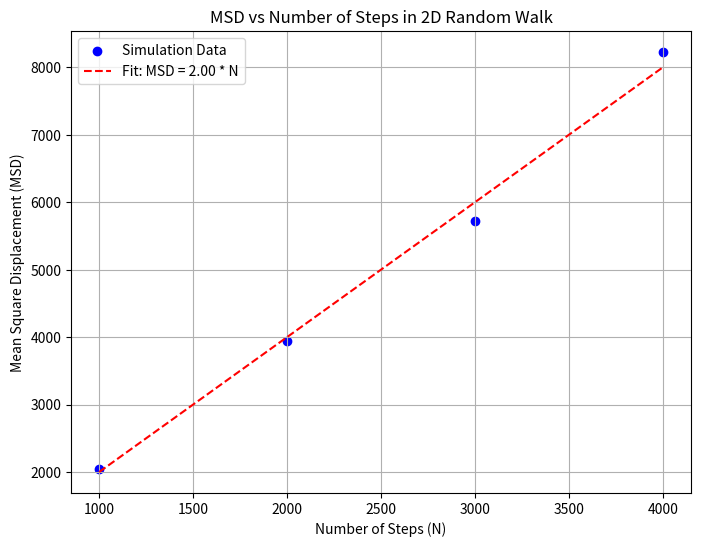

Generate this figure with matplotlib:
import numpy as np
import matplotlib.pyplot as plt

def random_walk_finals(num_steps=1000, num_walks=1000):
    """生成多个二维随机游走的终点位置
    
    通过模拟多次随机游走，每次在x和y方向上随机选择±1移动，
    计算所有随机游走的终点坐标。

    参数:
        num_steps (int, optional): 每次随机游走的步数. 默认值为1000
        num_walks (int, optional): 随机游走的次数. 默认值为1000
        
    返回:
        tuple: 包含两个numpy数组的元组 (x_finals, y_finals)
            - x_finals: 所有随机游走终点的x坐标数组
            - y_finals: 所有随机游走终点的y坐标数组
    """
    # 初始化所有游走的x和y坐标
    x_steps = np.zeros((num_walks, num_steps))
    y_steps = np.zeros((num_walks, num_steps))
    
    # 生成每一步的随机位移（±1）
    x_steps = np.random.choice([-1, 1], size=(num_walks, num_steps))
    y_steps = np.random.choice([-1, 1], size=(num_walks, num_steps))
    
    # 计算累积位移（即终点坐标）
    x_finals = np.sum(x_steps, axis=1)
    y_finals = np.sum(y_steps, axis=1)
    
    return x_finals, y_finals


def calculate_mean_square_displacement():
    """计算不同步数下的均方位移
    
    对于预设的步数序列[1000, 2000, 3000, 4000]，分别进行多次随机游走模拟，
    计算每种步数下的均方位移。每次模拟默认进行1000次随机游走取平均。
    
    返回:
        tuple: 包含两个numpy数组的元组 (steps, msd)
            - steps: 步数数组 [1000, 2000, 3000, 4000]
            - msd: 对应的均方位移数组
    """
    steps = np.array([1000, 2000, 3000, 4000])
    msd = np.zeros_like(steps, dtype=float)
    
    for i, num_steps in enumerate(steps):
        x_finals, y_finals = random_walk_finals(num_steps=num_steps)
        # 计算均方位移: <r^2> = <x^2 + y^2>
        msd[i] = np.mean(x_finals**2 + y_finals**2)
    
    return steps, msd


def analyze_step_dependence():
    """分析均方位移与步数的关系，并进行最小二乘拟合
    
    返回:
        tuple: (steps, msd, k)
            - steps: 步数数组
            - msd: 对应的均方位移数组
            - k: 拟合得到的比例系数
    """
    steps, msd = calculate_mean_square_displacement()
    
    # 最小二乘法拟合 msd = k * steps
    # k = Σ(N·msd)/Σ(N²)
    k = np.sum(steps * msd) / np.sum(steps**2)
    
    return steps, msd, k


if __name__ == "__main__":
    # 获取数据和拟合结果
    steps, msd, k = analyze_step_dependence()
    
    # 绘制实验数据点和理论曲线
    plt.figure(figsize=(8, 6))
    plt.scatter(steps, msd, label='Simulation Data', color='b')
    plt.plot(steps, k * steps, 'r--', label=f'Fit: MSD = {k:.2f} * N')
    
    # 设置图形属性
    plt.xlabel('Number of Steps (N)')
    plt.ylabel('Mean Square Displacement (MSD)')
    plt.title('MSD vs Number of Steps in 2D Random Walk')
    plt.legend()
    plt.grid(True)
    
    # 打印数据分析结果
    print("Step Dependence Analysis:")
    print(f"Fitted proportionality constant k = {k:.2f}")
    print("Theoretical expectation for 2D random walk: MSD = 2 * N")
    
    plt.show()
